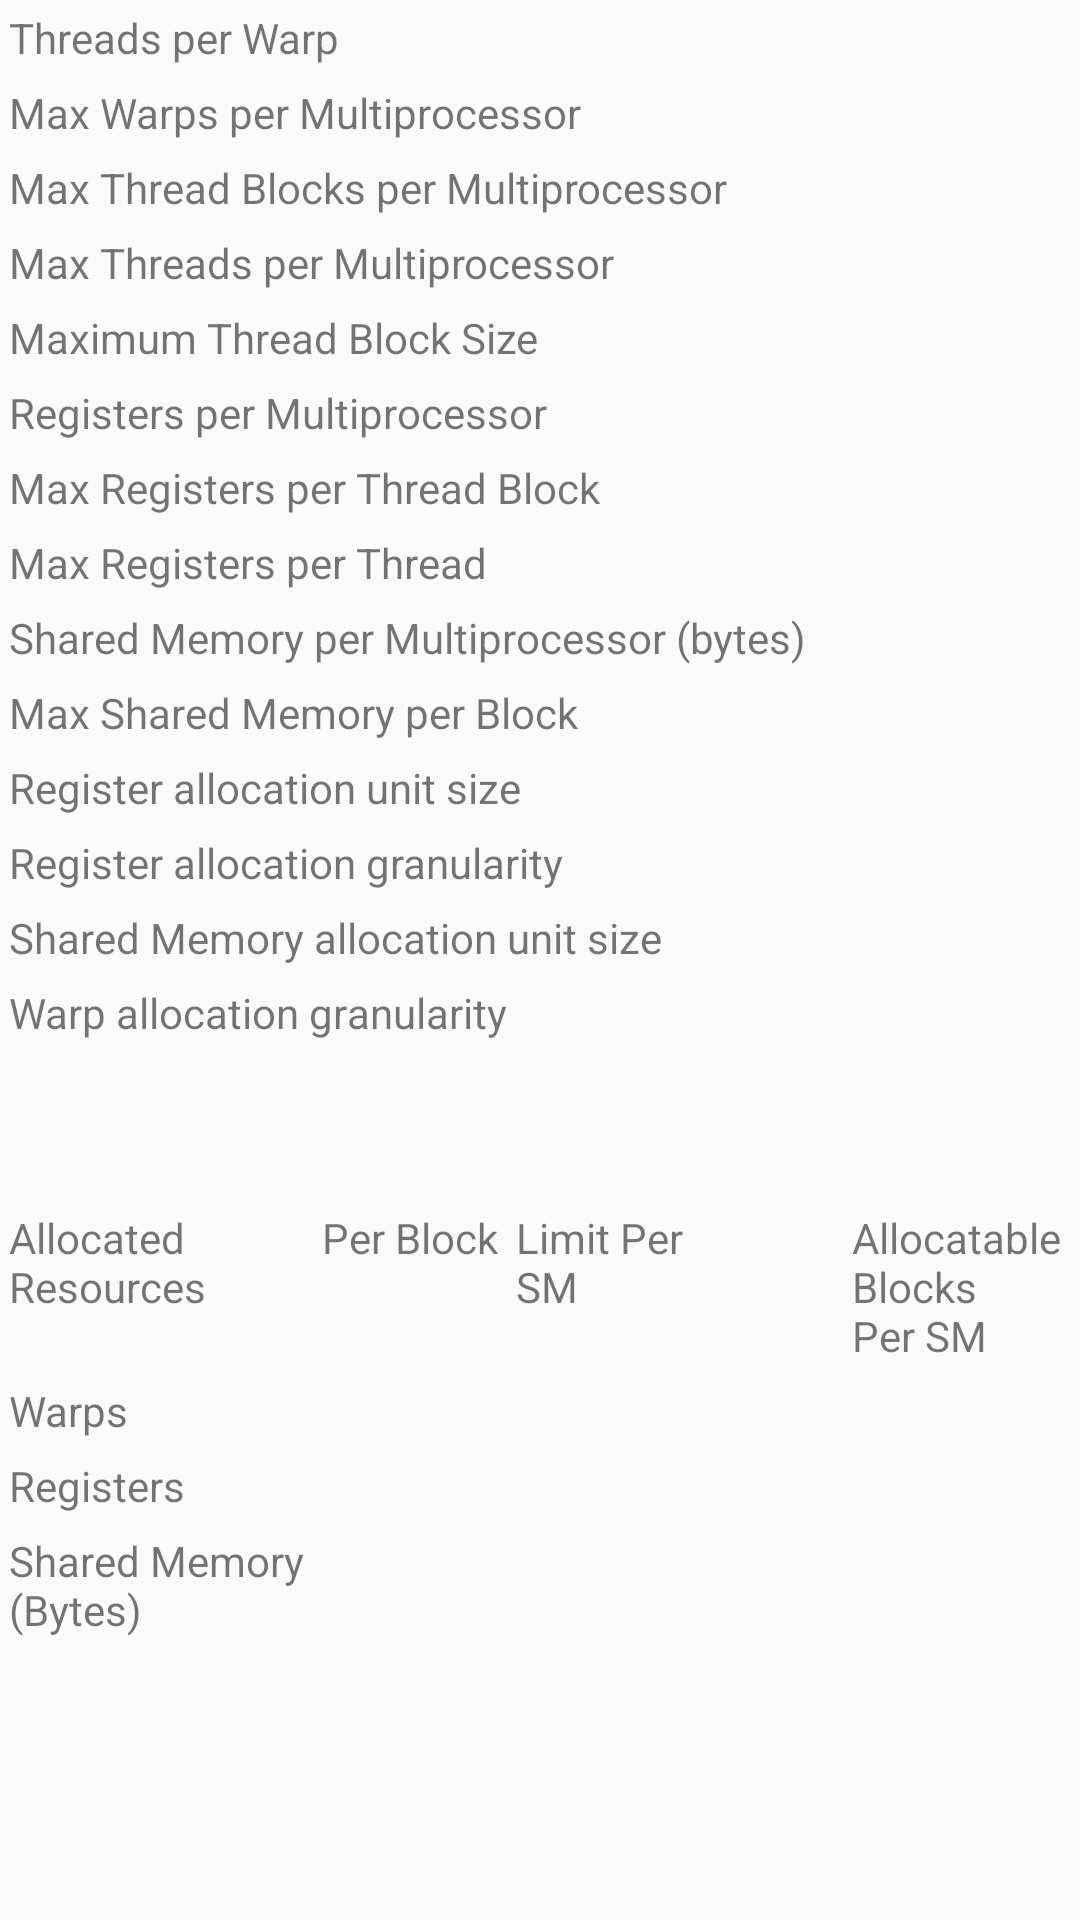

This screen was rendered from an Android layout file. Write that file and the resources it references.
<!-- AndroidManifest.xml: application theme AppTheme -->
<!-- res/layout/fragment_data.xml -->
<RelativeLayout xmlns:android="http://schemas.android.com/apk/res/android"
    xmlns:tools="http://schemas.android.com/tools"
    android:layout_width="match_parent"
    android:layout_height="match_parent"
    tools:context="com.amiabalo.occupancycalculator.DataFragment">

    

    <TableLayout
        android:layout_width="match_parent"
        android:layout_height="wrap_content"
        android:stretchColumns="1"
        android:id="@+id/tableLayout">

        <TableRow
            android:layout_width="match_parent"
            android:layout_height="match_parent">

            <TextView
                android:layout_column="1"
                android:padding="3dip"
                android:text="@string/threads_per_warp" />

            <TextView
                android:id="@+id/threads_per_warp"
                android:gravity="right"
                android:padding="3dip" />

        </TableRow>

        <TableRow
            android:layout_width="match_parent"
            android:layout_height="match_parent">

            <TextView
                android:layout_column="1"
                android:padding="3dip"
                android:text="@string/max_warps_per_multiprocessor" />

            <TextView
                android:id="@+id/max_warps_per_multiprocessor"
                android:gravity="right"
                android:padding="3dip" />

        </TableRow>

        <TableRow
            android:layout_width="match_parent"
            android:layout_height="match_parent">

            <TextView
                android:layout_column="1"
                android:padding="3dip"
                android:text="@string/max_blocks_per_multiprocessor" />

            <TextView
                android:id="@+id/max_blocks_per_multiprocessor"
                android:gravity="right"
                android:padding="3dip" />

        </TableRow>

        <TableRow
            android:layout_width="match_parent"
            android:layout_height="match_parent">

            <TextView
                android:layout_column="1"
                android:padding="3dip"
                android:text="@string/max_threads_per_multiprocessor" />

            <TextView
                android:id="@+id/max_threads_per_multiprocessor"
                android:gravity="right"
                android:padding="3dip" />

        </TableRow>

        <TableRow
            android:layout_width="match_parent"
            android:layout_height="match_parent">

            <TextView
                android:layout_column="1"
                android:padding="3dip"
                android:text="@string/max_threads_per_block" />

            <TextView
                android:id="@+id/max_threads_per_block"
                android:gravity="right"
                android:padding="3dip" />

        </TableRow>

        <TableRow
            android:layout_width="match_parent"
            android:layout_height="match_parent">

            <TextView
                android:layout_column="1"
                android:padding="3dip"
                android:text="@string/max_registers_per_multiprocessor" />

            <TextView
                android:id="@+id/max_registers_per_multiprocessor"
                android:gravity="right"
                android:padding="3dip" />

        </TableRow>

        <TableRow
            android:layout_width="match_parent"
            android:layout_height="match_parent">

            <TextView
                android:layout_column="1"
                android:padding="3dip"
                android:text="@string/max_registers_per_block" />

            <TextView
                android:id="@+id/max_registers_per_block"
                android:gravity="right"
                android:padding="3dip" />

        </TableRow>

        <TableRow
            android:layout_width="match_parent"
            android:layout_height="match_parent">

            <TextView
                android:layout_column="1"
                android:padding="3dip"
                android:text="@string/max_registers_per_thread" />

            <TextView
                android:id="@+id/max_registers_per_thread"
                android:gravity="right"
                android:padding="3dip" />

        </TableRow>

        <TableRow
            android:layout_width="match_parent"
            android:layout_height="match_parent">

            <TextView
                android:layout_column="1"
                android:padding="3dip"
                android:text="@string/shared_memory_per_multiprocessor" />

            <TextView
                android:id="@+id/shared_memory_per_multiprocessor"
                android:gravity="right"
                android:padding="3dip" />

        </TableRow>

        <TableRow
            android:layout_width="match_parent"
            android:layout_height="match_parent">

            <TextView
                android:layout_column="1"
                android:padding="3dip"
                android:text="@string/max_shared_memory_per_block" />

            <TextView
                android:id="@+id/max_shared_memory_per_block"
                android:gravity="right"
                android:padding="3dip" />

        </TableRow>

        <TableRow
            android:layout_width="match_parent"
            android:layout_height="match_parent">

            <TextView
                android:layout_column="1"
                android:padding="3dip"
                android:text="@string/register_allocation_unit_size" />

            <TextView
                android:id="@+id/register_allocation_unit_size"
                android:gravity="right"
                android:padding="3dip" />

        </TableRow>

        <TableRow
            android:layout_width="match_parent"
            android:layout_height="match_parent">

            <TextView
                android:layout_column="1"
                android:padding="3dip"
                android:text="@string/register_allocation_granularity" />

            <TextView
                android:id="@+id/register_allocation_granularity"
                android:gravity="right"
                android:padding="3dip" />

        </TableRow>

        <TableRow
            android:layout_width="match_parent"
            android:layout_height="match_parent">

            <TextView
                android:layout_column="1"
                android:padding="3dip"
                android:text="@string/shared_memory_allocation_unit_size" />

            <TextView
                android:id="@+id/shared_memory_allocation_unit_size"
                android:gravity="right"
                android:padding="3dip" />

        </TableRow>

        <TableRow
            android:layout_width="match_parent"
            android:layout_height="match_parent">

            <TextView
                android:layout_column="1"
                android:padding="3dip"
                android:text="@string/warp_allocation_granularity" />

            <TextView
                android:id="@+id/warp_allocation_granularity"
                android:gravity="right"
                android:padding="3dip" />

        </TableRow>
    </TableLayout>


    <TableLayout
        android:layout_width="match_parent"
        android:layout_height="wrap_content"
        android:layout_marginTop="50dp"
        android:stretchColumns="3"
        android:layout_below="@+id/tableLayout"
        android:layout_alignParentStart="true">

        <TableRow
            android:layout_width="match_parent"
            android:layout_height="match_parent">

            <TextView
                android:layout_column="1"
                android:padding="3dip"
                android:text="@string/allocated_resources" />

            <TextView
                android:layout_column="2"
                android:padding="3dip"
                android:text="@string/per_block" />

            <TextView
                android:layout_column="3"
                android:padding="3dip"
                android:text="@string/limit_per_sm" />

            <TextView
                android:layout_column="4"
                android:padding="3dip"
                android:text="@string/allocatable_blocks" />

        </TableRow>

        <TableRow
            android:layout_width="match_parent"
            android:layout_height="match_parent">

            <TextView
                android:layout_column="1"
                android:padding="3dip"
                android:text="@string/allocated_warps_label" />

            <TextView
                android:layout_column="2"
                android:padding="3dip"
                android:id="@+id/warps_per_block"/>

            <TextView
                android:layout_column="3"
                android:padding="3dip"
                android:id="@+id/warp_limit_per_sm"/>

            <TextView
                android:layout_column="4"
                android:padding="3dip"
                android:id="@+id/allocatable_blocks_by_warps"/>

        </TableRow>

        <TableRow
            android:layout_width="match_parent"
            android:layout_height="match_parent">

            <TextView
                android:layout_column="1"
                android:padding="3dip"
                android:text="@string/allocated_registers_label" />

            <TextView
                android:layout_column="2"
                android:padding="3dip"
                android:id="@+id/registers_per_block"/>

            <TextView
                android:layout_column="3"
                android:padding="3dip"
                android:id="@+id/register_limit_per_sm"/>

            <TextView
                android:layout_column="4"
                android:padding="3dip"
                android:id="@+id/allocatable_blocks_by_registers"/>

        </TableRow>

        <TableRow
            android:layout_width="match_parent"
            android:layout_height="match_parent">

            <TextView
                android:layout_column="1"
                android:padding="3dip"
                android:text="@string/allocated_shared_memory_label" />

            <TextView
                android:layout_column="2"
                android:padding="3dip"
                android:id="@+id/shared_memory_per_block"/>

            <TextView
                android:layout_column="3"
                android:padding="3dip"
                android:id="@+id/shared_memory_limit_per_sm"/>

            <TextView
                android:layout_column="4"
                android:padding="3dip"
                android:id="@+id/allocatable_blocks_by_shared_memory"/>

        </TableRow>


    </TableLayout>

</RelativeLayout>
<!-- resources referenced by this layout -->
<resources>
  <string name="allocatable_blocks">Allocatable \nBlocks \nPer SM</string>
  <string name="allocated_registers_label">Registers</string>
  <string name="allocated_resources">Allocated\nResources</string>
  <string name="allocated_shared_memory_label">Shared Memory\n(Bytes)</string>
  <string name="allocated_warps_label">Warps</string>
  <string name="limit_per_sm">Limit Per \nSM</string>
  <string name="max_blocks_per_multiprocessor">Max Thread Blocks per Multiprocessor</string>
  <string name="max_registers_per_block">Max Registers per Thread Block</string>
  <string name="max_registers_per_multiprocessor">Registers per Multiprocessor</string>
  <string name="max_registers_per_thread">Max Registers per Thread</string>
  <string name="max_shared_memory_per_block">Max Shared Memory per Block</string>
  <string name="max_threads_per_block">Maximum Thread Block Size</string>
  <string name="max_threads_per_multiprocessor">Max Threads per Multiprocessor</string>
  <string name="max_warps_per_multiprocessor">Max Warps per Multiprocessor</string>
  <string name="per_block">Per Block</string>
  <string name="register_allocation_granularity">Register allocation granularity</string>
  <string name="register_allocation_unit_size">Register allocation unit size</string>
  <string name="shared_memory_allocation_unit_size">Shared Memory allocation unit size</string>
  <string name="shared_memory_per_multiprocessor">Shared Memory per Multiprocessor (bytes)</string>
  <string name="threads_per_warp">Threads per Warp</string>
  <string name="warp_allocation_granularity">Warp allocation granularity</string>
  <style name="AppTheme" parent="Base.Theme.AppCompat.Light.DarkActionBar">
          
          <item name="colorPrimary">@color/colorPrimary</item>
          <item name="colorPrimaryDark">@color/colorPrimaryDark</item>
          <item name="colorAccent">@color/colorAccent</item>
      </style>
  <color name="colorPrimary">#3F51B5</color>
  <color name="colorPrimaryDark">#303F9F</color>
  <color name="colorAccent">#FF4081</color>
</resources>
